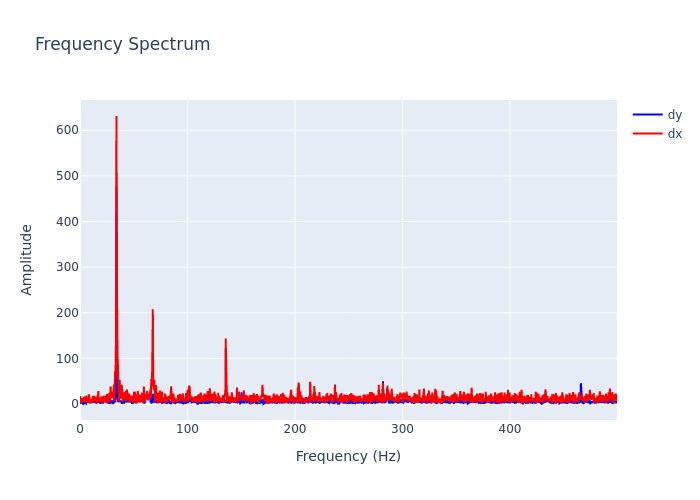

The table this chart was drawn from, first rows:
, frequency, dx, dy
0, 0.0, 17.23, 0.6481
1, 0.2999, 16.07, 3.784
2, 0.5997, 4.404, 4.08
3, 0.8996, 4.283, 4.394
4, 1.199, 13.08, 8.096
5, 1.499, 12.35, 4.831
6, 1.799, 10.75, 2.605
7, 2.099, 12.63, 5.021
8, 2.399, 8.309, 1.407
9, 2.699, 6.806, 2.22
10, 2.999, 4.42, 2.7
11, 3.298, 4.259, 2.734
12, 3.598, 15.59, 0.9707
13, 3.898, 12.66, 1.964
14, 4.198, 6.514, 2.925
15, 4.498, 8.098, 3.974
16, 4.798, 16.7, 4.333
17, 5.097, 8.272, 1.842
18, 5.397, 9.186, 2.104
19, 5.697, 4.643, 0.9143
20, 5.997, 13.52, 5.703
21, 6.297, 18.54, 2.918
22, 6.597, 5.3, 6.28
23, 6.897, 5.181, 7.309
24, 7.196, 8.207, 3.971
25, 7.496, 3.04, 6.643
26, 7.796, 2.896, 7.177
27, 8.096, 5.799, 6.006
28, 8.396, 21.21, 8.285
29, 8.696, 4.025, 5.89
30, 8.996, 1.305, 5.42
31, 9.295, 8.13, 3.14
32, 9.595, 10.11, 7.474
33, 9.895, 9.858, 6.061
34, 10.19, 1.391, 5.597
35, 10.49, 6.635, 6.504
36, 10.79, 9.761, 7.54
37, 11.09, 6.945, 9.202
38, 11.39, 5.397, 7.868
39, 11.69, 9.978, 7.605
40, 11.99, 17.98, 6.852
41, 12.29, 8.588, 2.792
42, 12.59, 3.608, 8.547
43, 12.89, 18.16, 3.421
44, 13.19, 12.58, 7.403
45, 13.49, 7.308, 6.909
46, 13.79, 12.52, 2.916
47, 14.09, 16.43, 6.384
48, 14.39, 8.214, 4.23
49, 14.69, 5.21, 6.582
50, 14.99, 7.537, 10.36
51, 15.29, 0.9165, 6.753
52, 15.59, 3.362, 4.209
53, 15.89, 2.138, 5.743
54, 16.19, 15.21, 5.606
55, 16.49, 21.02, 3.165
56, 16.79, 4.39, 10.21
57, 17.09, 28.51, 12.28
58, 17.39, 5.846, 7.927
59, 17.69, 6.528, 4.126
... 1,607 more rows
